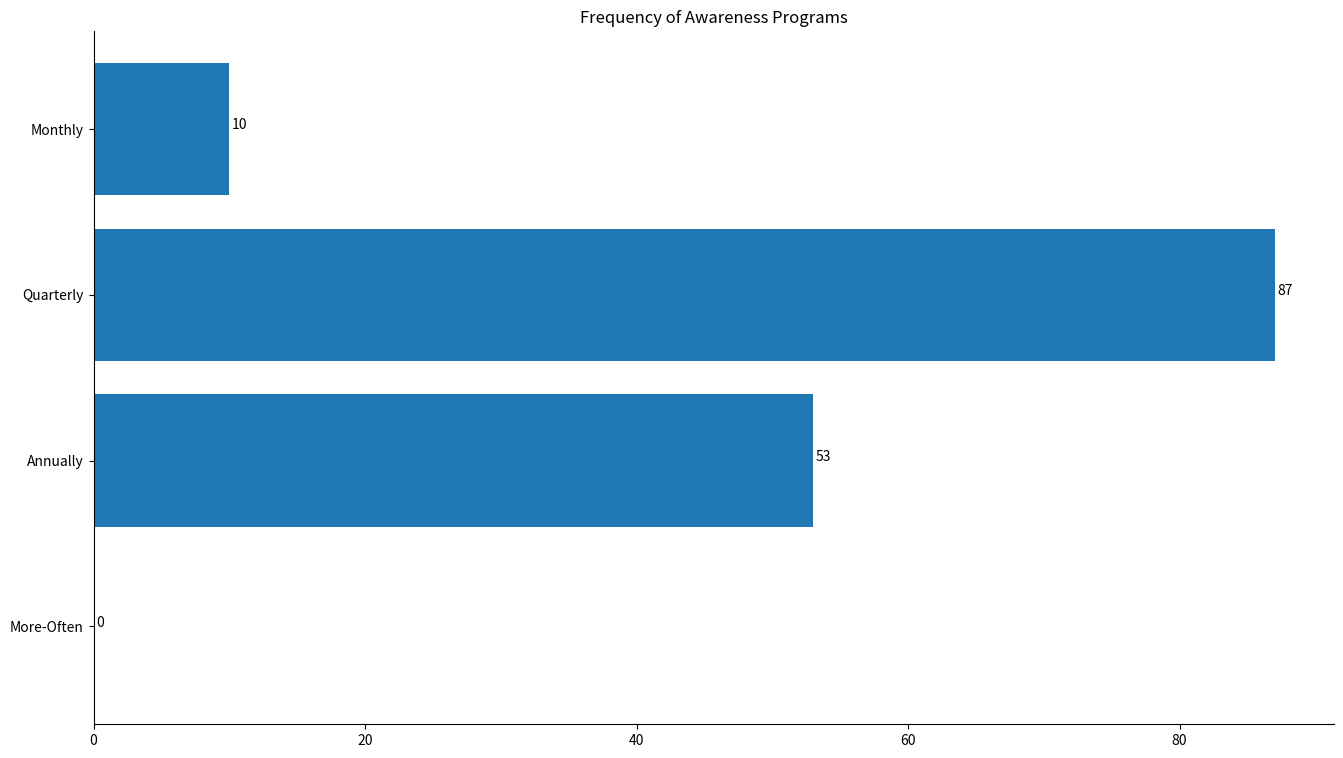

This chart was generated by the following Python code:
import numpy as np
# import matplotlib.pyplot as plt
from matplotlib import pyplot as plt

g_SAMPLE_SIZE = 150


def genderDistributions():
  # Mapping for Genders
  '''
  0 -> Prefer Not Say
  1 -> Male
  2 -> Female
  3 -> Other
  '''

  maleCount = 0
  femaleCount = 0
  otherCount = 0
  preferNotSayCount = 0

  preferNotSayIndex = 0
  maleIndex = 1
  femaleIndex = 2
  otherIndex = 3

  print("Running Function for Gender DataSet")
  # genders = np.round(np.random.uniform(0, 3, size=g_SAMPLE_SIZE))
  genders = np.round(np.random.normal(loc=1.5, scale=0.5, size=g_SAMPLE_SIZE))
  for _ in genders:
    if _ == maleIndex:
      maleCount += 1
    elif _ == femaleIndex:
      femaleCount += 1
    elif _ == otherIndex:
      otherCount += 1
    elif _ == preferNotSayIndex:
      preferNotSayCount += 1

  x_axis = ["Males", "Females", "Others", "Prefer Not Say"]
  y_axis = np.array([maleCount, femaleCount, otherCount, preferNotSayCount])

  fig, ax = plt.subplots(figsize=(16, 9))
  ax.barh(x_axis, y_axis)
  ax.set_title("Distribution of Responses Based on Gender")
  ax.invert_yaxis()

  ax.spines['top'].set_visible(False)
  ax.spines['right'].set_visible(False)

  for _ in ax.patches:
    plt.text(_.get_width()+0.2, _.get_y()+0.4, str(_.get_width()))

  plt.show()

def toolDistribution():
  print("Starting the function for tool Distribution")

  # Mapping for Tools
  '''
  Splunk -> 0
  ERP Softwares -> 1
  CRM Tools -> 2
  Other -> 3
  '''

  splunkIndex = 0
  ERPIndex = 1
  CRMIndex = 2
  otherIndex = 3

  splunkCount = 0
  ERPCount = 0
  CRMCount = 0
  otherCount = 0

  tools = np.round(np.random.normal(loc=1.0, scale=0.5, size=g_SAMPLE_SIZE))
  for _ in tools:
    if _ == splunkIndex:
      splunkCount += 1
    elif _ == ERPIndex:
      ERPCount += 1
    elif _ == CRMIndex:
      CRMCount += 1
    elif _ == otherIndex:
      otherCount += 1

  x_axis = ["Splunk", "ERP Softwares", "CRM Tools", "Other"]
  y_axis = np.array([splunkCount, ERPCount, CRMCount, otherCount])

  fig, ax = plt.subplots(figsize=(16, 9))
  ax.barh(x_axis, y_axis)
  ax.set_title("Distribution of Responses Based on Tools")
  ax.invert_yaxis()

  ax.spines['top'].set_visible(False)
  ax.spines['right'].set_visible(False)

  for _ in ax.patches:
    plt.text(_.get_width()+0.2, _.get_y()+0.4, str(_.get_width()))

  plt.show()


def programFrequency():
  print("Starting Function for program Frequency")

  # Mapping for Program Frequency
  '''
  Monthly -> 0
  Quarterly -> 1
  Annual -> 2
  More Often -> 3

  '''

  monthlyIndex = 0
  quarterlyIndex = 1
  annuallyIndex = 2
  moreIndex = 3

  monthlyCount = 0
  quarterlyCount = 0
  annuallyCount = 0
  moreCount = 0

  programs = np.round(np.random.normal(loc=1.25, scale=0.5, size=g_SAMPLE_SIZE))
  for _ in programs:
    if _ == monthlyIndex:
      monthlyCount += 1
    elif _ == quarterlyIndex:
      quarterlyCount += 1
    elif _ == annuallyIndex:
      annuallyCount += 1
    elif _ == moreIndex:
      moreCount += 1
  
  x_axis = ["Monthly", "Quarterly", "Annually", "More-Often"]
  y_axis = np.array([monthlyCount, quarterlyCount, annuallyCount, moreCount])

  fig, ax = plt.subplots(figsize=(16, 9))
  ax.barh(x_axis, y_axis)
  ax.set_title("Frequency of Awareness Programs")
  ax.invert_yaxis()

  ax.spines['top'].set_visible(False)
  ax.spines['right'].set_visible(False)

  for _ in ax.patches:
    plt.text(_.get_width()+0.2, _.get_y()+0.4, str(_.get_width()))
     
  plt.show()

def ageDistribution():
  print("Starting the function for Age Distribution")
  
  # Mapping for Age Distribution
  '''
  < 10 -> 0
  10 - 20 -> 1
  20 - 30 -> 2
  30 - 40 -> 3
  40 - 50 -> 4
  50 - 60 -> 5
  60 - 70 -> 6
  > 70 -> 7
  '''

  bTenIndex = 0
  tenTwentyIndex = 1
  twentyThirtyIndex = 2
  thirtyFourtyIndex = 3
  fourtyFiftyIndex = 4 
  fiftySixtyIndex = 5
  sixtySeventyIndex = 6 
  aSeventyIndex = 7


  bTenCount = 0
  tenTwentyCount = 0
  twentyThirtyCount = 0
  thirtyFourtyCount = 0
  fourtyFiftyCount = 0
  fiftySixtyCount = 0
  sixtySeventyCount = 0
  aSeventyCount = 0

  ages = np.round(np.random.normal(loc=2.5, scale=1.0, size=g_SAMPLE_SIZE))
  for _ in ages:
    if _ == bTenIndex:
      bTenCount += 1
    elif _ == tenTwentyIndex:
      tenTwentyCount += 1
    elif _ == twentyThirtyIndex:
      twentyThirtyCount += 1
    elif _ == thirtyFourtyIndex:
      thirtyFourtyCount += 1
    elif _ == fourtyFiftyIndex:
      fourtyFiftyCount += 1
    elif _ == fiftySixtyIndex:
      fiftySixtyCount += 1
    elif _ == sixtySeventyIndex:
      sixtySeventyCount += 1
    elif _ == aSeventyIndex:
      aSeventyCount += 1
  x_axis = [" < 10", "10-20", "20-30", "30-40", "40-50", "50-60", "60-70", "> 70"]
  y_axis = np.array([bTenCount, tenTwentyCount, twentyThirtyCount, thirtyFourtyCount, fourtyFiftyCount, fiftySixtyCount, sixtySeventyCount, aSeventyCount])

  fig, ax = plt.subplots(figsize=(16, 9))
  ax.barh(x_axis, y_axis)
  ax.set_title("Age Distribution of Responses")
  ax.invert_yaxis()

  ax.spines['top'].set_visible(False)
  ax.spines['right'].set_visible(False)

  for _ in ax.patches:
    plt.text(_.get_width()+0.2, _.get_y()+0.4, str(_.get_width()))
  plt.show()

if __name__ == '__main__':
  # genderDistributions()
  # toolDistribution()
  programFrequency()
  # ageDistribution()